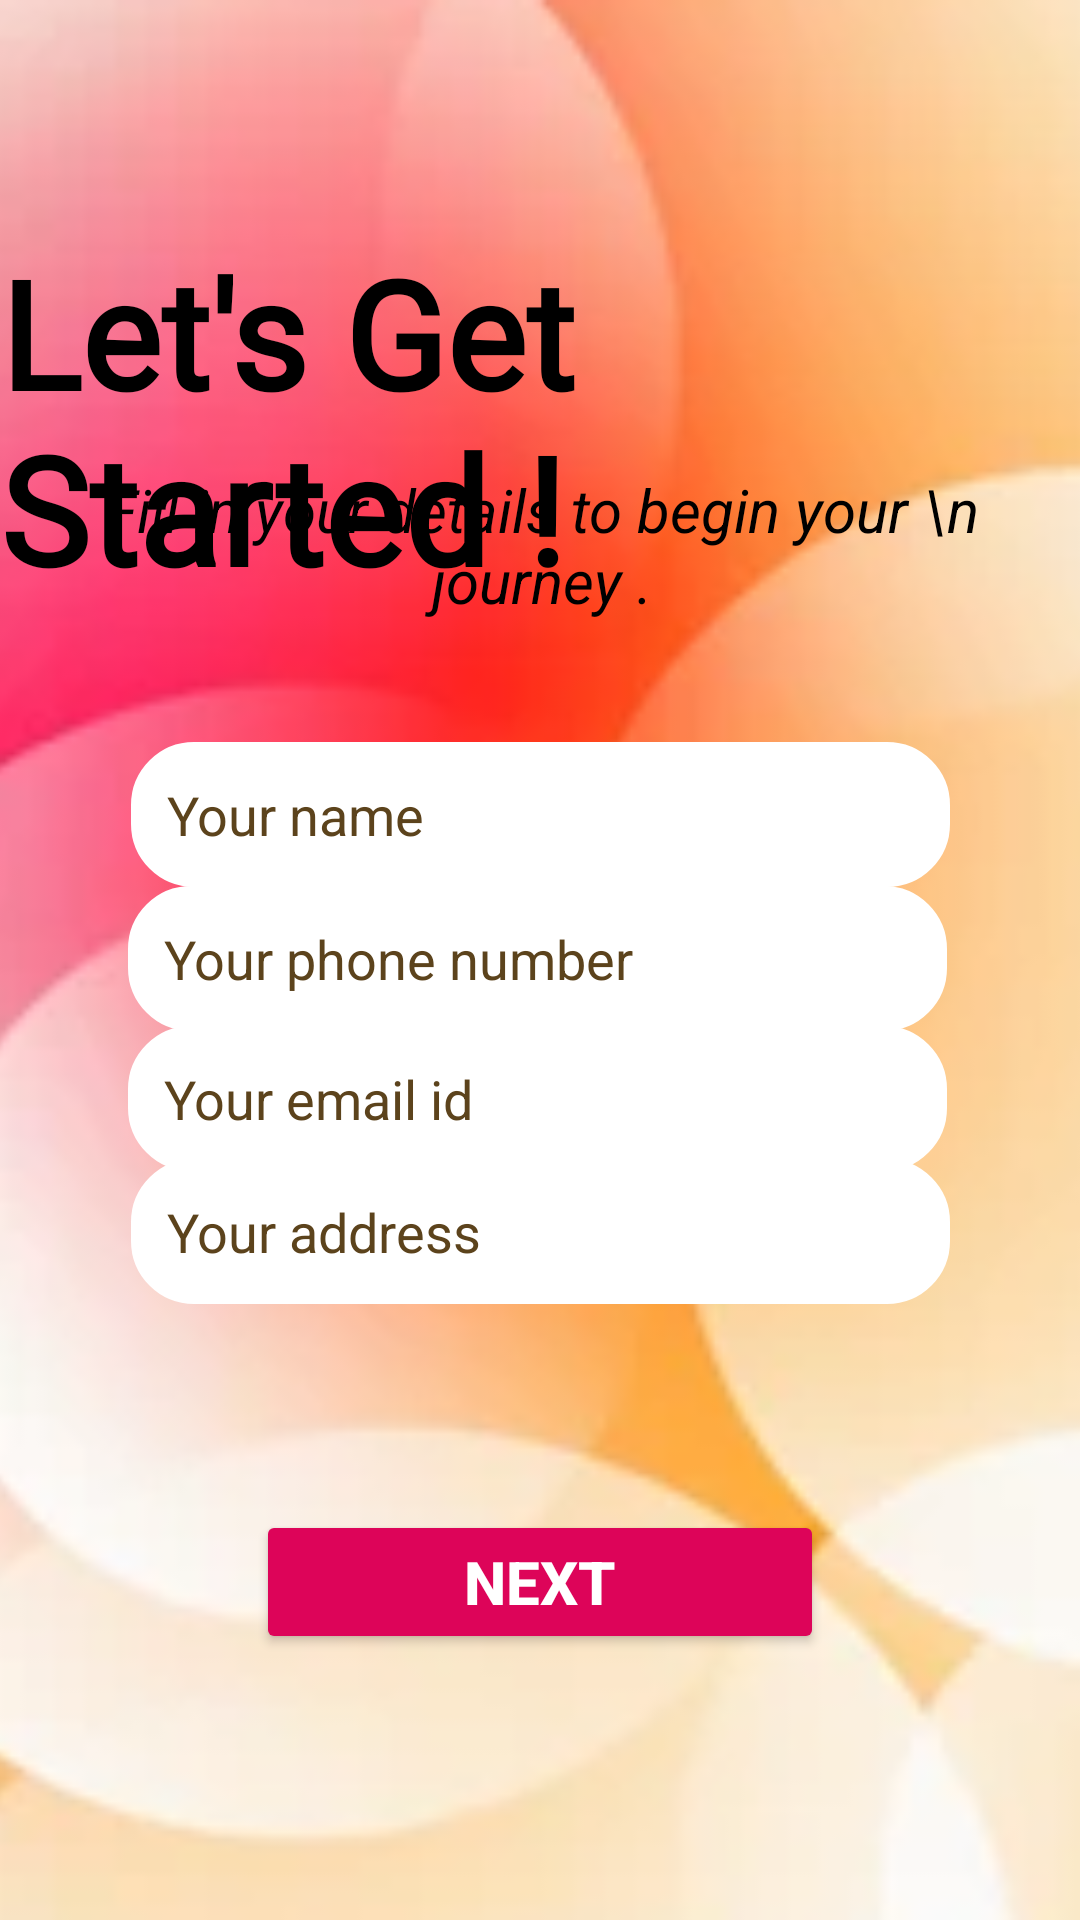

Android layout source for this screen:
<!-- AndroidManifest.xml: application theme Theme.CoffeeShop -->
<!-- res/layout/activity_login.xml -->
<?xml version="1.0" encoding="utf-8"?>
<androidx.constraintlayout.widget.ConstraintLayout xmlns:android="http://schemas.android.com/apk/res/android"
    xmlns:app="http://schemas.android.com/apk/res-auto"
    xmlns:tools="http://schemas.android.com/tools"
    android:id="@+id/main"
    android:layout_width="match_parent"
    android:layout_height="match_parent"
    android:background="@color/lightcream"
    tools:context=".Activity.LoginActivity">

    <ImageView
        android:id="@+id/imageView6"
        android:layout_width="match_parent"
        android:layout_height="match_parent"
        android:scaleType="centerCrop"
        android:src="@drawable/login_2"
        app:layout_constraintBottom_toBottomOf="parent"
        app:layout_constraintEnd_toEndOf="parent"
        app:layout_constraintHorizontal_bias="0.5"
        app:layout_constraintStart_toStartOf="parent"
        app:layout_constraintTop_toTopOf="parent"
        app:layout_constraintVertical_bias="0.5" />


    <EditText
        android:id="@+id/edtTxt"
        android:layout_width="wrap_content"
        android:layout_height="wrap_content"
        android:background="@drawable/white_round_corner_bg"
        android:padding="12dp"
        android:hint="Your name"
        android:textColor="@color/black"
        android:textColorHint="@color/DarkBrown"
        android:ems="13"
        android:textSize="18sp"
        android:inputType="text"
        app:layout_constraintBottom_toBottomOf="parent"
        app:layout_constraintEnd_toEndOf="parent"
        app:layout_constraintHorizontal_bias="0.5"
        app:layout_constraintStart_toStartOf="parent"
        app:layout_constraintTop_toTopOf="parent"
        app:layout_constraintVertical_bias="0.418" />

    <EditText
        android:id="@+id/edtTxt2"
        android:layout_width="wrap_content"
        android:layout_height="wrap_content"
        android:background="@drawable/white_round_corner_bg"
        android:ems="13"
        android:textColorHint="@color/DarkBrown"
        android:textColor="@color/black"
        android:hint="Your phone number"
        android:textSize="18sp"
        android:inputType="text"
        android:padding="12dp"
        app:layout_constraintBottom_toBottomOf="parent"
        app:layout_constraintEnd_toEndOf="parent"
        app:layout_constraintHorizontal_bias="0.489"
        app:layout_constraintStart_toStartOf="parent"
        app:layout_constraintTop_toTopOf="parent"
        app:layout_constraintVertical_bias="0.499" />

    <EditText
        android:id="@+id/edtTxt4"
        android:layout_width="wrap_content"
        android:layout_height="wrap_content"
        android:background="@drawable/white_round_corner_bg"
        android:ems="13"
        android:textColorHint="@color/DarkBrown"
        android:textColor="@color/black"
        android:hint="Your email id"
        android:inputType="text"
        android:padding="12dp"
        android:textSize="18sp"
        app:layout_constraintBottom_toBottomOf="parent"
        app:layout_constraintEnd_toEndOf="parent"
        app:layout_constraintHorizontal_bias="0.489"
        app:layout_constraintStart_toStartOf="parent"
        app:layout_constraintTop_toTopOf="parent"
        app:layout_constraintVertical_bias="0.578" />

    <EditText
        android:id="@+id/edtTxt3"
        android:layout_width="wrap_content"
        android:layout_height="wrap_content"
        android:background="@drawable/white_round_corner_bg"
        android:ems="13"
        android:textColorHint="@color/DarkBrown"
        android:textColor="@color/black"
        android:hint="Your address"
        android:inputType="text"
        android:padding="12dp"
        android:textSize="18sp"
        app:layout_constraintBottom_toBottomOf="parent"
        app:layout_constraintEnd_toEndOf="parent"
        app:layout_constraintHorizontal_bias="0.503"
        app:layout_constraintStart_toStartOf="parent"
        app:layout_constraintTop_toTopOf="parent"
        app:layout_constraintVertical_bias="0.653" />

    <Button
        android:id="@+id/button3"
        android:layout_width="wrap_content"
        android:layout_height="wrap_content"
        android:backgroundTint="#DD0459"
        android:ems="8"
        android:text="Next"
        android:textColor="@color/white"
        android:textSize="20sp"
        android:textStyle="bold"
        app:layout_constraintBottom_toBottomOf="parent"
        app:layout_constraintEnd_toEndOf="parent"
        app:layout_constraintStart_toStartOf="parent"
        app:layout_constraintTop_toTopOf="parent"
        app:layout_constraintVertical_bias="0.85" />

    <TextView
        android:id="@+id/textView"
        android:layout_width="wrap_content"
        android:layout_height="wrap_content"
        android:text="Let's Get Started !"
        android:textColor="@color/black"
        android:textSize="50sp"
        android:fontFamily="@font/font_style"
        android:textStyle="bold"
        app:layout_constraintBottom_toBottomOf="parent"
        app:layout_constraintEnd_toEndOf="parent"
        app:layout_constraintHorizontal_bias="0.5"
        app:layout_constraintStart_toStartOf="parent"
        app:layout_constraintTop_toTopOf="parent"
        app:layout_constraintVertical_bias="0.15" />

    <TextView
        android:id="@+id/textView2"
        android:layout_width="wrap_content"
        android:layout_height="wrap_content"
        android:layout_margin="16dp"
        android:text="Fill in your details to begin your \n journey ."
        android:textAlignment="center"
        android:textColor="@color/black"
        android:textSize="20sp"
        android:textStyle="italic"
        app:layout_constraintBottom_toBottomOf="parent"
        app:layout_constraintEnd_toEndOf="parent"
        app:layout_constraintHorizontal_bias="0.494"
        app:layout_constraintStart_toStartOf="parent"
        app:layout_constraintTop_toTopOf="parent"
        app:layout_constraintVertical_bias="0.252" />

</androidx.constraintlayout.widget.ConstraintLayout>
<!-- resources referenced by this layout -->
<resources>
  <color name="DarkBrown">#5C431C</color>
  <color name="black">#FF000000</color>
  <color name="lightcream">#BFAB89</color>
  <color name="white">#FFFFFFFF</color>
  <!-- drawable login_2: png bitmap (drawable, 44957 bytes) -->
  <!-- drawable white_round_corner_bg (drawable) -->
  <?xml version="1.0" encoding="utf-8"?>
  <selector xmlns:android="http://schemas.android.com/apk/res/android">
      <item>
          <shape android:shape="rectangle">
              <stroke android:color="@color/white"
  
                  android:width="2dp"/>
              <solid android:color="@color/white"/>
  
              <corners android:radius="20dp"
                  />
  
          </shape>
  
  
  
      </item>
  </selector>
  <style name="Theme.CoffeeShop" parent="Base.Theme.CoffeeShop" />
  <style name="Base.Theme.CoffeeShop" parent="Theme.Material3.DayNight.NoActionBar">
          
          
      </style>
</resources>
